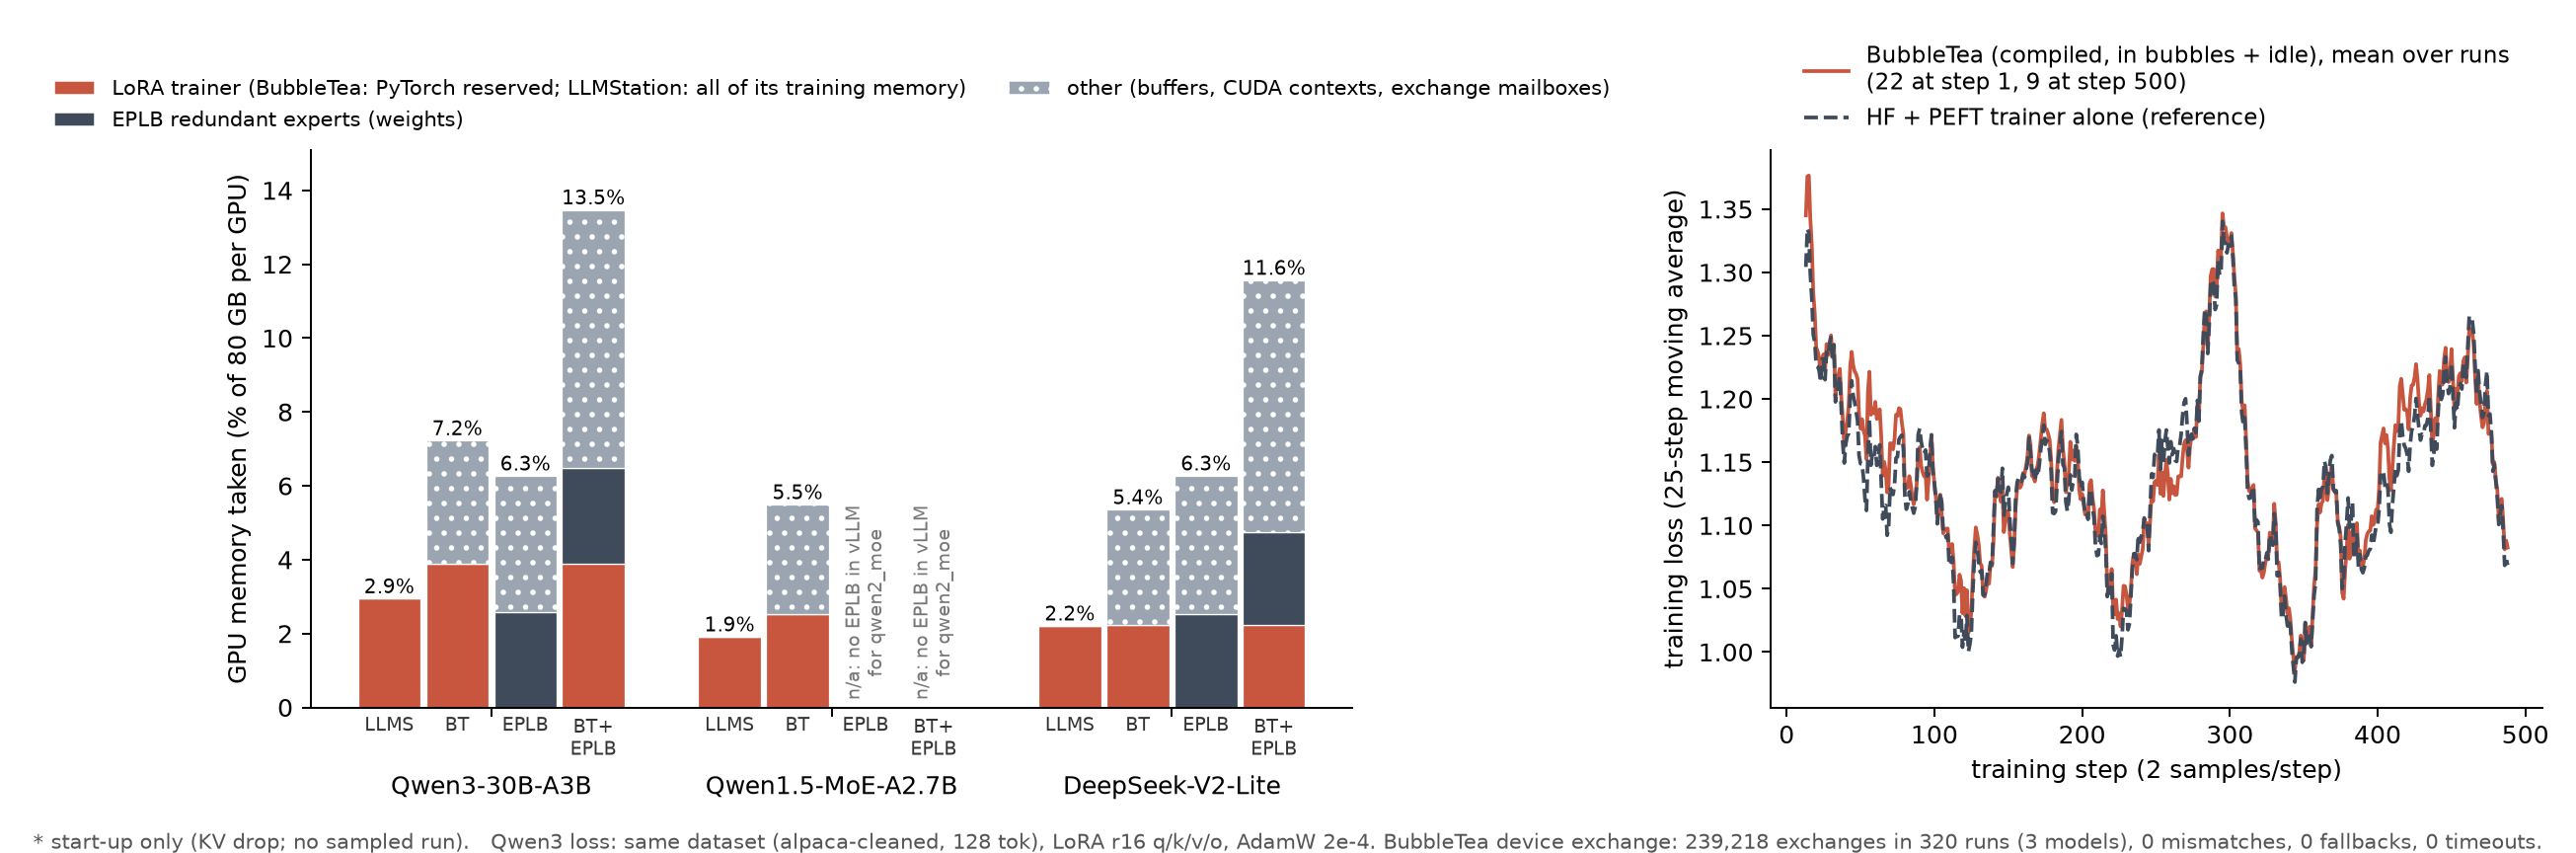

Values plotted in this chart, from the file beside it:
panel, model, series, x, value, unit
gpu_memory, Qwen3-30B-A3B, LLMStation, trainer, 2.942, % of 80 GB per GPU (LoRA trainer (Bubble…
gpu_memory, Qwen3-30B-A3B, LLMStation, experts, 0.0, % of 80 GB per GPU (EPLB redundant exper…
gpu_memory, Qwen3-30B-A3B, LLMStation, other, 0.0, % of 80 GB per GPU (other (buffers, CUDA…
gpu_memory, Qwen3-30B-A3B, LLMStation, total, 2.942, % of 80 GB per GPU
gpu_memory, Qwen3-30B-A3B, LLMStation, total_GiB, 2.353, GiB per GPU
gpu_memory, Qwen3-30B-A3B, BubbleTea, trainer, 3.9, % of 80 GB per GPU (LoRA trainer (Bubble…
gpu_memory, Qwen3-30B-A3B, BubbleTea, experts, 0.0, % of 80 GB per GPU (EPLB redundant exper…
gpu_memory, Qwen3-30B-A3B, BubbleTea, other, 3.321, % of 80 GB per GPU (other (buffers, CUDA…
gpu_memory, Qwen3-30B-A3B, BubbleTea, total, 7.221, % of 80 GB per GPU
gpu_memory, Qwen3-30B-A3B, BubbleTea, total_GiB, 5.777, GiB per GPU
gpu_memory, Qwen3-30B-A3B, EPLB, trainer, 0.0, % of 80 GB per GPU (LoRA trainer (Bubble…
gpu_memory, Qwen3-30B-A3B, EPLB, experts, 2.588, % of 80 GB per GPU (EPLB redundant exper…
gpu_memory, Qwen3-30B-A3B, EPLB, other, 3.678, % of 80 GB per GPU (other (buffers, CUDA…
gpu_memory, Qwen3-30B-A3B, EPLB, total, 6.265, % of 80 GB per GPU
gpu_memory, Qwen3-30B-A3B, EPLB, total_GiB, 5.012, GiB per GPU
gpu_memory, Qwen3-30B-A3B, BubbleTea + EPLB, trainer, 3.9, % of 80 GB per GPU (LoRA trainer (Bubble…
gpu_memory, Qwen3-30B-A3B, BubbleTea + EPLB, experts, 2.588, % of 80 GB per GPU (EPLB redundant exper…
gpu_memory, Qwen3-30B-A3B, BubbleTea + EPLB, other, 6.983, % of 80 GB per GPU (other (buffers, CUDA…
gpu_memory, Qwen3-30B-A3B, BubbleTea + EPLB, total, 13.47, % of 80 GB per GPU
gpu_memory, Qwen3-30B-A3B, BubbleTea + EPLB, total_GiB, 10.78, GiB per GPU
gpu_memory, Qwen1.5-MoE-A2.7B, LLMStation, trainer, 1.909, % of 80 GB per GPU (LoRA trainer (Bubble…
gpu_memory, Qwen1.5-MoE-A2.7B, LLMStation, experts, 0.0, % of 80 GB per GPU (EPLB redundant exper…
gpu_memory, Qwen1.5-MoE-A2.7B, LLMStation, other, 0.0, % of 80 GB per GPU (other (buffers, CUDA…
gpu_memory, Qwen1.5-MoE-A2.7B, LLMStation, total, 1.909, % of 80 GB per GPU
gpu_memory, Qwen1.5-MoE-A2.7B, LLMStation, total_GiB, 1.527, GiB per GPU
gpu_memory, Qwen1.5-MoE-A2.7B, BubbleTea, trainer, 2.525, % of 80 GB per GPU (LoRA trainer (Bubble…
gpu_memory, Qwen1.5-MoE-A2.7B, BubbleTea, experts, 0.0, % of 80 GB per GPU (EPLB redundant exper…
gpu_memory, Qwen1.5-MoE-A2.7B, BubbleTea, other, 2.963, % of 80 GB per GPU (other (buffers, CUDA…
gpu_memory, Qwen1.5-MoE-A2.7B, BubbleTea, total, 5.488, % of 80 GB per GPU
gpu_memory, Qwen1.5-MoE-A2.7B, BubbleTea, total_GiB, 4.39, GiB per GPU
gpu_memory, Qwen1.5-MoE-A2.7B, EPLB, total, n/a, 
gpu_memory, Qwen1.5-MoE-A2.7B, BubbleTea + EPLB, total, n/a, 
gpu_memory, DeepSeek-V2-Lite, LLMStation, trainer, 2.205, % of 80 GB per GPU (LoRA trainer (Bubble…
gpu_memory, DeepSeek-V2-Lite, LLMStation, experts, 0.0, % of 80 GB per GPU (EPLB redundant exper…
gpu_memory, DeepSeek-V2-Lite, LLMStation, other, 0.0, % of 80 GB per GPU (other (buffers, CUDA…
gpu_memory, DeepSeek-V2-Lite, LLMStation, total, 2.205, % of 80 GB per GPU
gpu_memory, DeepSeek-V2-Lite, LLMStation, total_GiB, 1.764, GiB per GPU
gpu_memory, DeepSeek-V2-Lite, BubbleTea, trainer, 2.225, % of 80 GB per GPU (LoRA trainer (Bubble…
gpu_memory, DeepSeek-V2-Lite, BubbleTea, experts, 0.0, % of 80 GB per GPU (EPLB redundant exper…
gpu_memory, DeepSeek-V2-Lite, BubbleTea, other, 3.127, % of 80 GB per GPU (other (buffers, CUDA…
gpu_memory, DeepSeek-V2-Lite, BubbleTea, total, 5.352, % of 80 GB per GPU
gpu_memory, DeepSeek-V2-Lite, BubbleTea, total_GiB, 4.282, GiB per GPU
gpu_memory, DeepSeek-V2-Lite, EPLB, trainer, 0.0, % of 80 GB per GPU (LoRA trainer (Bubble…
gpu_memory, DeepSeek-V2-Lite, EPLB, experts, 2.525, % of 80 GB per GPU (EPLB redundant exper…
gpu_memory, DeepSeek-V2-Lite, EPLB, other, 3.742, % of 80 GB per GPU (other (buffers, CUDA…
gpu_memory, DeepSeek-V2-Lite, EPLB, total, 6.267, % of 80 GB per GPU
gpu_memory, DeepSeek-V2-Lite, EPLB, total_GiB, 5.014, GiB per GPU
gpu_memory, DeepSeek-V2-Lite, BubbleTea + EPLB, trainer, 2.225, % of 80 GB per GPU (LoRA trainer (Bubble…
gpu_memory, DeepSeek-V2-Lite, BubbleTea + EPLB, experts, 2.525, % of 80 GB per GPU (EPLB redundant exper…
gpu_memory, DeepSeek-V2-Lite, BubbleTea + EPLB, other, 6.813, % of 80 GB per GPU (other (buffers, CUDA…
gpu_memory, DeepSeek-V2-Lite, BubbleTea + EPLB, total, 11.56, % of 80 GB per GPU
gpu_memory, DeepSeek-V2-Lite, BubbleTea + EPLB, total_GiB, 9.251, GiB per GPU
training_loss, Qwen3-30B-A3B, BubbleTea (mean over runs), 13, 1.345, loss, 25-step moving average (x = traini…
training_loss, Qwen3-30B-A3B, BubbleTea (mean over runs), 14, 1.376, loss, 25-step moving average (x = traini…
training_loss, Qwen3-30B-A3B, BubbleTea (mean over runs), 15, 1.377, loss, 25-step moving average (x = traini…
training_loss, Qwen3-30B-A3B, BubbleTea (mean over runs), 16, 1.343, loss, 25-step moving average (x = traini…
training_loss, Qwen3-30B-A3B, BubbleTea (mean over runs), 17, 1.321, loss, 25-step moving average (x = traini…
training_loss, Qwen3-30B-A3B, BubbleTea (mean over runs), 18, 1.284, loss, 25-step moving average (x = traini…
training_loss, Qwen3-30B-A3B, BubbleTea (mean over runs), 19, 1.268, loss, 25-step moving average (x = traini…
training_loss, Qwen3-30B-A3B, BubbleTea (mean over runs), 20, 1.241, loss, 25-step moving average (x = traini…
... 944 more rows
